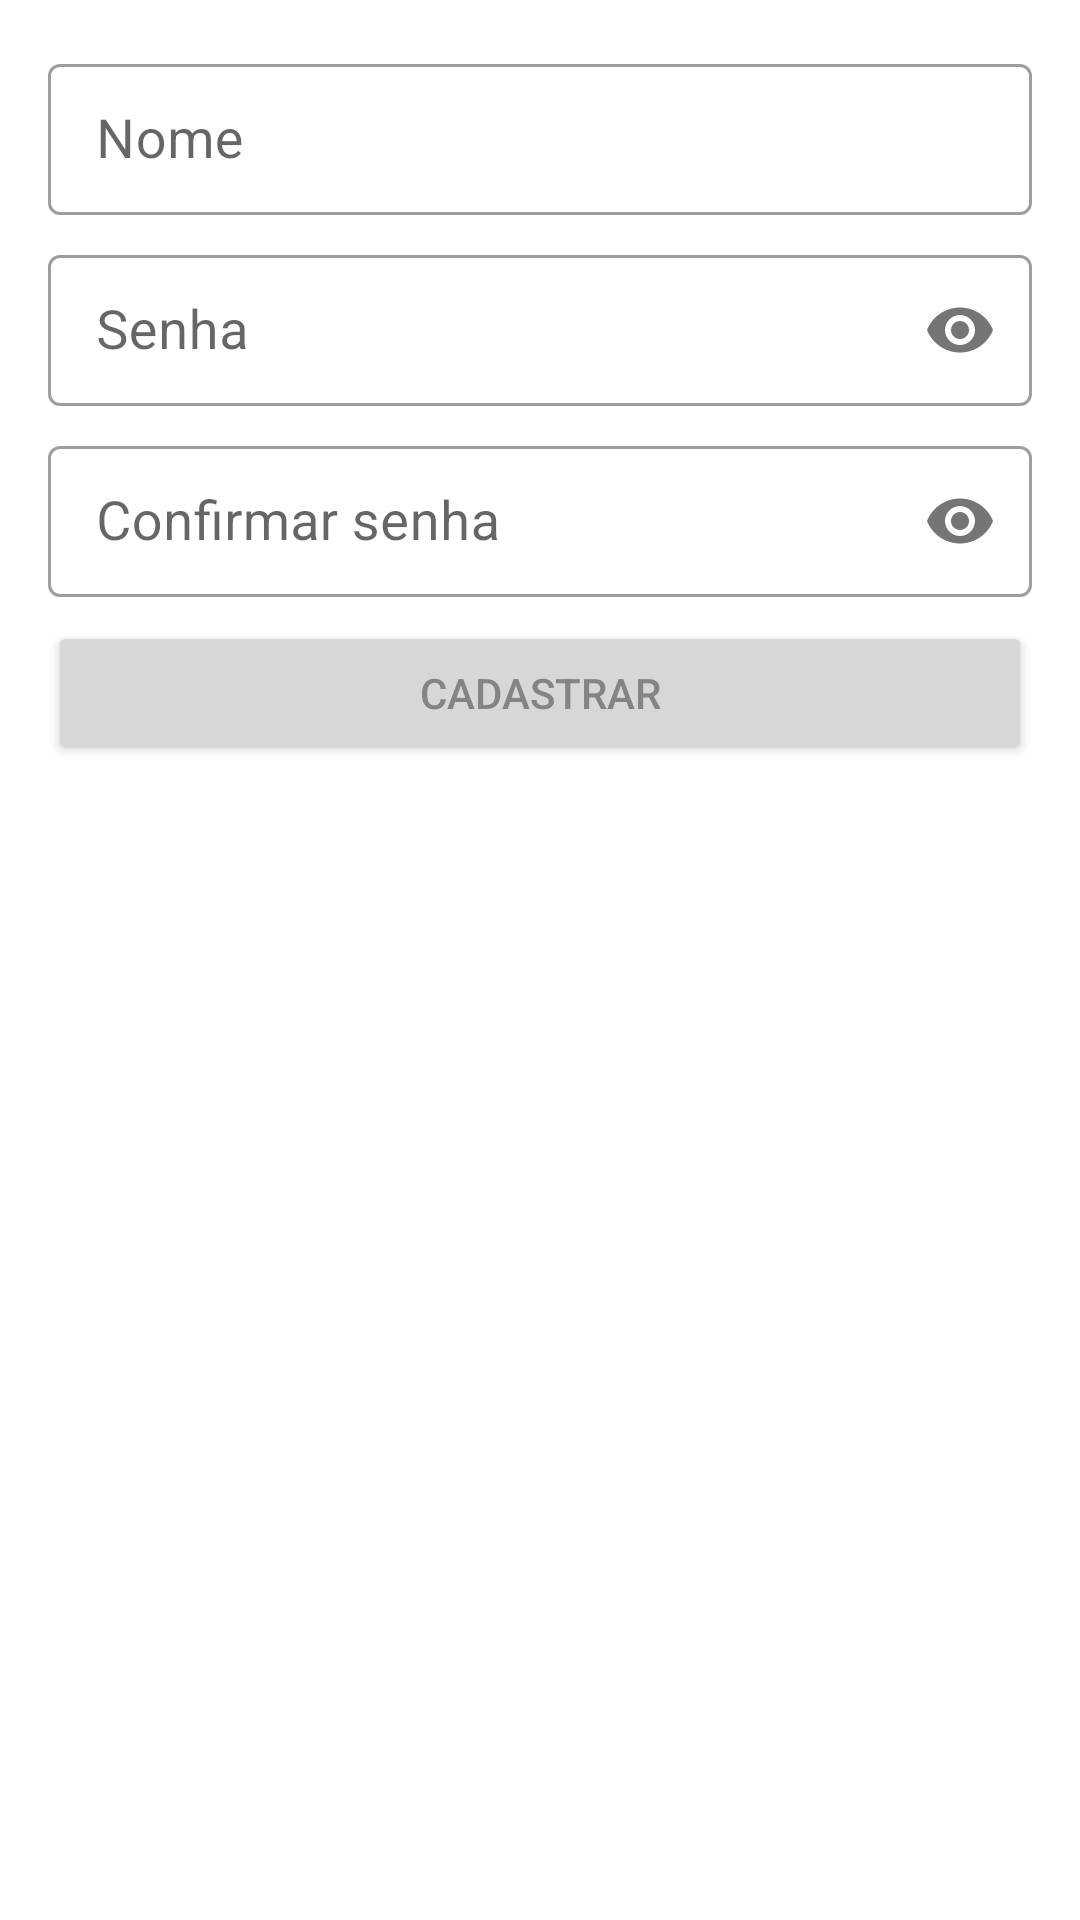

Layout XML and referenced resources for this Android screen:
<!-- AndroidManifest.xml: application theme AppTheme -->
<!-- res/layout/cadastro_usuario.xml -->
<?xml version="1.0" encoding="utf-8"?>
<androidx.constraintlayout.widget.ConstraintLayout xmlns:android="http://schemas.android.com/apk/res/android"
    xmlns:app="http://schemas.android.com/apk/res-auto"
    android:theme="@style/AppThemeCad"
    android:layout_width="match_parent"
    android:layout_height="match_parent">

    <com.google.android.material.textfield.TextInputLayout
        android:id="@+id/cadastro_usuario_email_usuario"
        style="@style/Widget.MaterialComponents.TextInputLayout.OutlinedBox.Dense"
        android:layout_width="0dp"
        android:layout_height="wrap_content"
        android:layout_margin="16dp"
        android:theme="@style/Widget.MaterialComponents.TextInputLayout.OutlinedBox.Dense"
        app:layout_constraintBottom_toBottomOf="parent"
        app:layout_constraintEnd_toEndOf="parent"
        app:layout_constraintStart_toStartOf="parent"
        app:layout_constraintTop_toTopOf="parent"
        app:layout_constraintVertical_bias="0.0">

        <com.google.android.material.textfield.TextInputEditText
            android:layout_width="match_parent"
            android:layout_height="wrap_content"
            android:hint="Nome"
            android:inputType="textWebEmailAddress|textEmailAddress"
            android:textSize="18sp" />
    </com.google.android.material.textfield.TextInputLayout>

    <com.google.android.material.textfield.TextInputLayout
        android:id="@+id/cadastro_usuario_senha"
        style="@style/Widget.MaterialComponents.TextInputLayout.OutlinedBox.Dense"
        android:layout_width="0dp"
        android:layout_height="wrap_content"
        android:layout_marginTop="8dp"
        android:theme="@style/Widget.MaterialComponents.TextInputLayout.OutlinedBox.Dense"
        app:layout_constraintEnd_toEndOf="@id/cadastro_usuario_email_usuario"
        app:layout_constraintStart_toStartOf="@id/cadastro_usuario_email_usuario"
        app:layout_constraintTop_toBottomOf="@id/cadastro_usuario_email_usuario"
        app:layout_constraintVertical_bias="0.0"
        app:passwordToggleEnabled="true">

        <com.google.android.material.textfield.TextInputEditText
            android:layout_width="match_parent"
            android:layout_height="wrap_content"
            android:hint="Senha"
            android:inputType="textPassword"
            android:textSize="18sp" />
    </com.google.android.material.textfield.TextInputLayout>

    <com.google.android.material.textfield.TextInputLayout
        android:id="@+id/cadastro_usuario_confirma_senha"
        style="@style/Widget.MaterialComponents.TextInputLayout.OutlinedBox.Dense"
        android:layout_width="0dp"
        android:layout_height="wrap_content"
        android:layout_marginTop="8dp"
        android:theme="@style/Widget.MaterialComponents.TextInputLayout.OutlinedBox.Dense"
        app:layout_constraintEnd_toEndOf="@id/cadastro_usuario_senha"
        app:layout_constraintStart_toStartOf="@id/cadastro_usuario_senha"
        app:layout_constraintTop_toBottomOf="@id/cadastro_usuario_senha"
        app:layout_constraintVertical_bias="0.0"
        app:passwordToggleEnabled="true">

        <com.google.android.material.textfield.TextInputEditText
            android:layout_width="match_parent"
            android:layout_height="wrap_content"
            android:hint="Confirmar senha"
            android:inputType="textPassword"
            android:textSize="18sp" />
    </com.google.android.material.textfield.TextInputLayout>

    <Button
        android:id="@+id/cadastro_usuario_botao_cadastrar"
        android:layout_width="0dp"
        android:layout_height="wrap_content"
        android:layout_marginTop="8dp"
        android:text="Cadastrar"
        app:layout_constraintEnd_toEndOf="@id/cadastro_usuario_confirma_senha"
        app:layout_constraintStart_toStartOf="@id/cadastro_usuario_confirma_senha"
        app:layout_constraintTop_toBottomOf="@id/cadastro_usuario_confirma_senha" />

</androidx.constraintlayout.widget.ConstraintLayout>
<!-- resources referenced by this layout -->
<resources>
  <style name="AppThemeCad" parent="Theme.MaterialComponents.Light.DarkActionBar">
          <item name="colorPrimary">@color/colorPrimary</item>
          <item name="colorPrimaryDark">@color/colorPrimaryDark</item>
          <item name="colorAccent">@color/colorAccent</item>
          <item name="android:windowBackground">@color/colorBackground</item>
          <item name="android:textColor">#848484</item>
      </style>
  <style name="AppTheme" parent="Theme.AppCompat.Light.DarkActionBar">
          
  
          
          <item name="colorPrimary">@color/colorPrimary</item>
          <item name="colorPrimaryDark">@color/colorPrimaryDark</item>
          <item name="colorAccent">@color/colorAccent</item>
          <item name="android:windowBackground">@color/colorBackground</item>
          <item name="android:textColor">#848484</item>
      </style>
  <!-- not gathered from this repository: default colours our renderer supplied (Android Studio template values) -->
  <color name="colorPrimary">#FF6200EE</color>
  <color name="colorPrimaryDark">#FF3700B3</color>
  <color name="colorAccent">#FF03DAC5</color>
</resources>
